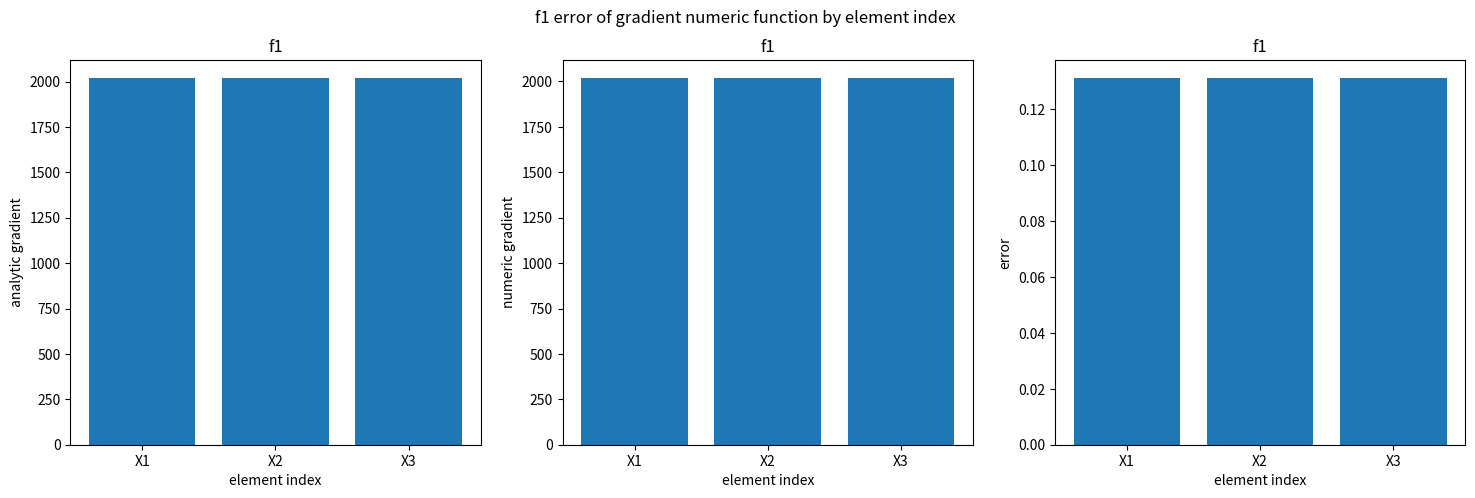
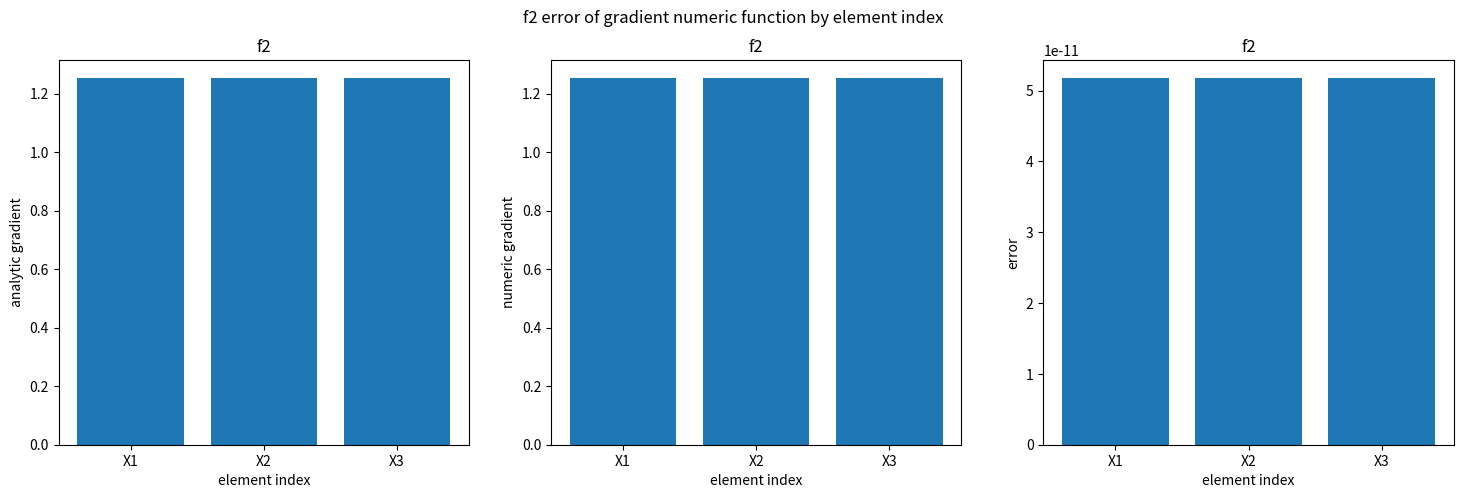
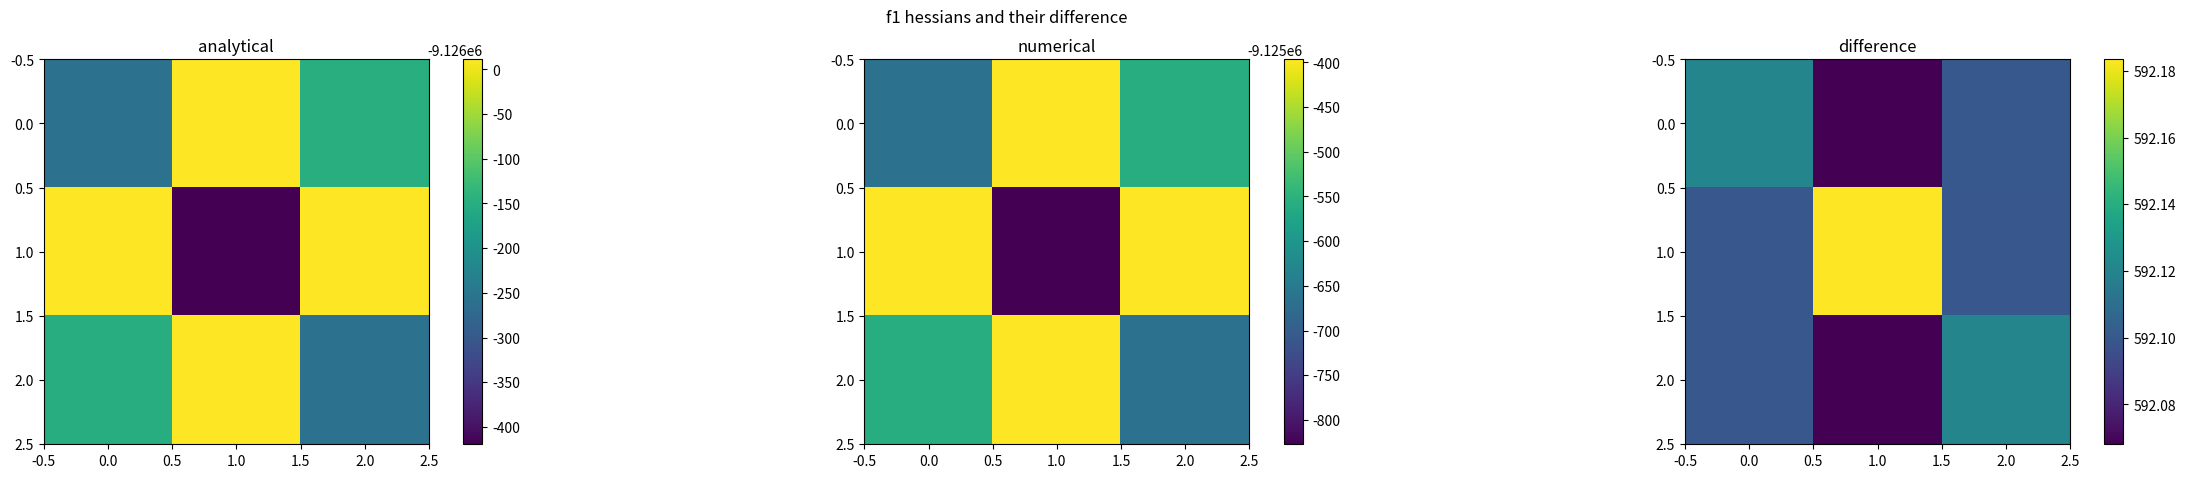
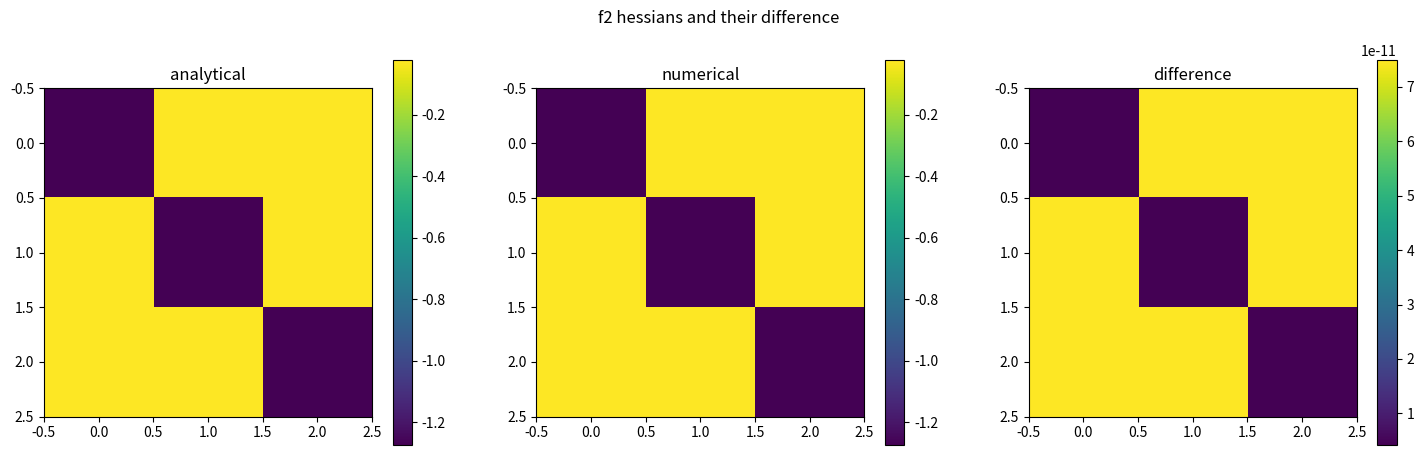
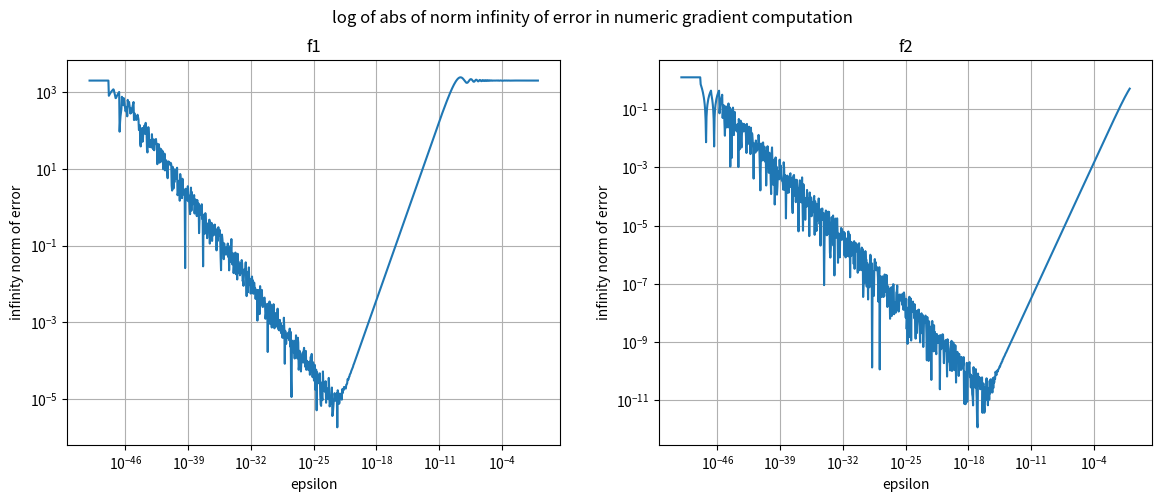
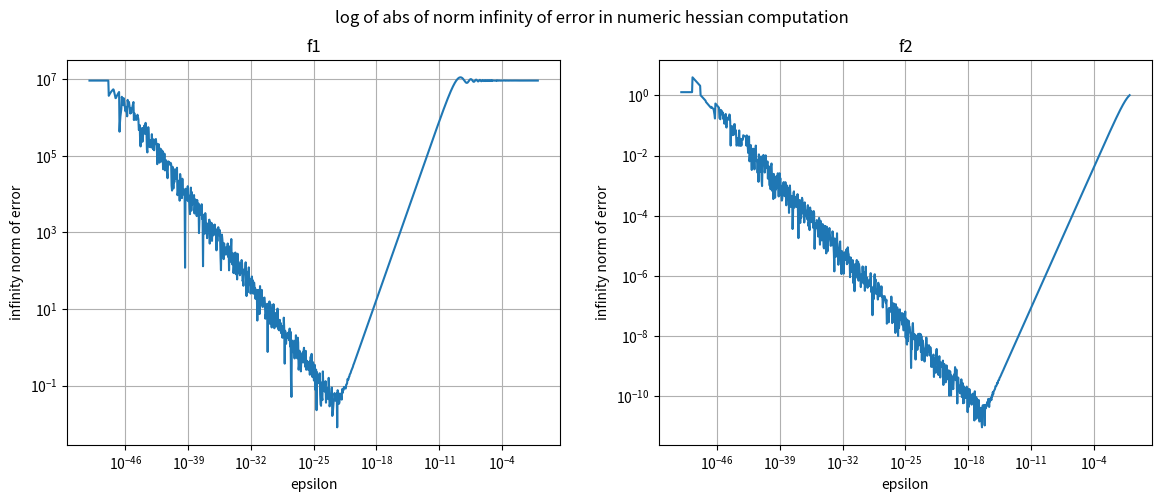

Write the Python code that produced these figures, in order.
import numpy as np
import matplotlib.pyplot as plt


def main():
    X = np.array([1, 1, 1])
    A = np.array([[8, 1, 6],
                  [3, 5, 7],
                  [4, 9, 2]])
    E_MACHINE = 2 * pow(10, -16)

    f1_analytic_par = {'A': A, 'val': sin_val, 'grad': sin_grad, 'hessian': sin_hessian}
    f1_val, f1_analytic_grad, f1_analytic_hess = f1(X, f1_analytic_par, nargout=3)
    f1_numeric_par = {'epsilon': E_MACHINE, 'f_par': f1_analytic_par, 'gradient': f1_grad}
    f1_numeric_grad, f1_numeric_hess = numdiff(f1, X, f1_numeric_par, nargout=2)

    f2_analytic_par = {"phi_val": sin_val, "h": exp_val,
                       "phi_g": sin_grad, "h'": exp_grad,
                       "phi_h": sin_hessian, "h''": exp_hess}
    f2_val, f2_analytic_grad, f2_analytic_hess = f2(X, f2_analytic_par, nargout=3)
    f2_numeric_par = {'epsilon': E_MACHINE, 'f_par': f2_analytic_par, 'gradient': f2_grad}
    f2_numeric_grad, f2_numeric_hess = numdiff(f2, X, f2_numeric_par, nargout=2)

    # Compute difference between numerical and analytical gradient
    f1_grad_error = abs(f1_analytic_grad - f1_numeric_grad)
    f2_grad_error = abs(f2_analytic_grad - f2_numeric_grad)

    # question 5.1
    names = ['X1', 'X2', 'X3']

    # graph 1

    plt.figure(figsize=(18, 5))
    plt.suptitle('f1 error of gradient numeric function by element index')
    plt.subplot(131)
    plt.bar(names, f1_analytic_grad)
    plt.xlabel('element index')
    plt.ylabel('analytic gradient')
    plt.title('f1')
    plt.subplot(132)
    plt.bar(names, f1_numeric_grad)
    plt.xlabel('element index')
    plt.ylabel('numeric gradient')
    plt.title('f1')
    plt.subplot(133)
    plt.bar(names, f1_grad_error)
    plt.xlabel('element index')
    plt.ylabel('error')
    plt.title('f1')
    plt.show()

    # graph 2
    plt.figure(figsize=(18, 5))
    plt.suptitle('f2 error of gradient numeric function by element index')
    plt.subplot(131)
    plt.bar(names, f2_analytic_grad)
    plt.xlabel('element index')
    plt.ylabel('analytic gradient')
    plt.title('f2')
    plt.subplot(132)
    plt.bar(names, f2_numeric_grad)
    plt.xlabel('element index')
    plt.ylabel('numeric gradient')
    plt.title('f2')
    plt.subplot(133)
    plt.bar(names, f2_grad_error)
    plt.xlabel('element index')
    plt.ylabel('error')
    plt.title('f2')
    plt.show()

    # question 2
    # graph 1
    plt.figure(figsize=(30, 5))
    plt.subplot(131)
    plt.imshow(f1_analytic_hess)
    plt.title('analytical')
    plt.colorbar()

    plt.subplot(132)
    plt.imshow(f1_numeric_hess)
    plt.title('numerical')
    plt.colorbar()

    plt.subplot(133)
    plt.imshow(abs(f1_analytic_hess - f1_numeric_hess))
    plt.title('difference')
    plt.colorbar()

    plt.suptitle('f1 hessians and their difference')
    plt.show()

    # graph 2
    plt.figure(figsize=(18, 5))
    plt.subplot(131)
    plt.imshow(f2_analytic_hess)
    plt.title('analytical')
    plt.colorbar()

    plt.subplot(132)
    plt.imshow(f2_numeric_hess)
    plt.title('numerical')
    plt.colorbar()

    plt.subplot(133)
    plt.imshow(abs(f2_analytic_hess - f2_numeric_hess))
    plt.title('difference')
    plt.colorbar()

    plt.suptitle('f2 hessians and their difference')

    plt.show()

    print("\n\n\nf2 analytic hessian=\n", f2_analytic_hess)
    print("\n\n\nf2 numeric hessian=\n", f2_numeric_hess)

    # part 3
    x_axis = np.logspace(-50, 0, 1000)

    # graph 3 for f1
    f1_grad_errors_by_eps = []
    f1_hess_errors_by_eps = []

    for i in range(0, len(x_axis)):
        f1_val, f1_analytic_grad, f1_analytic_hess = f1(X, f1_analytic_par, nargout=3)
        f1_numeric_par = {'epsilon': x_axis[i], 'f_par': f1_analytic_par,
                          'gradient': f1_grad}
        f1_numeric_grad, f1_numeric_hess = numdiff(f1, X, f1_numeric_par, nargout=2)
        f1_grad_errors_by_eps.append(np.max(abs(f1_numeric_grad - f1_analytic_grad)))
        f1_hess_errors_by_eps.append(np.max(abs(f1_numeric_hess - f1_analytic_hess)))

    plt.figure(figsize=(14, 5))
    plt.subplot(121)

    plt.yscale('log')
    plt.xscale('log')
    plt.title('f1')
    plt.xlabel('epsilon')
    plt.ylabel('infinity norm of error')
    plt.autoscale(enable=True, axis='y', tight=False)
    plt.grid(True)
    plt.plot(x_axis, f1_grad_errors_by_eps)

    print('Minimal error of f1 in absolute value of gradient is achieved at epsilon',
          x_axis[np.argmin(f1_grad_errors_by_eps)])

    # graph 3 for f2
    f2_grad_errors_by_eps = []
    f2_hess_errors_by_eps = []

    for i in range(0, len(x_axis)):
        f2_val, f2_analytic_grad, f2_analytic_hess = f2(X, f2_analytic_par, nargout=3)
        f2_numeric_par = {'epsilon': x_axis[i], 'f_par': f2_analytic_par,
                          'gradient': f2_grad}
        f2_numeric_grad, f2_numeric_hess = numdiff(f2, X, f2_numeric_par, nargout=2)
        f2_grad_errors_by_eps.append(max(abs(f2_numeric_grad - f2_analytic_grad)))
        f2_hess_errors_by_eps.append(np.max(abs(f2_numeric_hess - f2_analytic_hess)))

    plt.subplot(122)
    plt.plot(x_axis, f2_grad_errors_by_eps)
    plt.xscale('log')
    plt.yscale('log')
    plt.xlabel('epsilon')
    plt.ylabel('infinity norm of error')
    plt.title('f2')
    plt.grid(True)

    print('Minimal error of f2 in absolute value of gradient is achieved at epsilon',
          x_axis[np.argmin(f2_grad_errors_by_eps)])

    plt.suptitle('log of abs of norm infinity of error in numeric gradient computation')
    plt.show()

    # Part 4
    plt.figure(figsize=(14, 5))
    plt.subplot(121)

    plt.yscale('log')
    plt.xscale('log')
    plt.title('f1')
    plt.xlabel('epsilon')
    plt.ylabel('infinity norm of error')
    plt.autoscale(enable=True, axis='y', tight=False)
    plt.grid(True)
    plt.plot(x_axis, f1_hess_errors_by_eps)

    print('Minimal error of f1 in absolute value of hessian is achieved at epsilon',
          x_axis[np.argmin(f1_hess_errors_by_eps)])

    plt.subplot(122)
    plt.yscale('log')
    plt.xscale('log')
    plt.title('f2')
    plt.xlabel('epsilon')
    plt.ylabel('infinity norm of error')
    plt.autoscale(enable=True, axis='y', tight=False)
    plt.grid(True)
    plt.plot(x_axis, f2_hess_errors_by_eps)

    print('Minimal error of f2 in absolute value of gradient is achieved at epsilon',
          x_axis[np.argmin(f2_hess_errors_by_eps)])

    plt.suptitle('log of abs of norm infinity of error in numeric hessian computation')
    plt.show()


def f1(x, par, nargout=3):
    '''
    nonlinear multivariate function, f1:R^n->R, f1(x) = phi(Ax)

    :param x: function argument, vector. x is R^(n x 1)
    :param par: A dictionary ('struct') of parameters including:
        for every nargout:
            'A' : matrix R^(m x n)
            'val' : pointer to function phi, nonlinear multivariate function R^m -> R
        for nargout > 1:
            'grad' : pointer to gradient function of phi
        for nargout > 2:
            'hessian' (optional) : pointer to hessian function of phi
    :param nargout: number of arguments given, mimics nargout of matlab, can be 1,2 or 3
    :return: depends on nargout.
        If nargout is 1, returns f1(x)
        If nargout is 2, returns (f1(x), f1'(x))
        If nargout is 3, returns (f1(x), f1'(x), f1''(x))
    '''

    assert isinstance(x, np.ndarray)
    assert isinstance(nargout, int) and nargout in range(1, 4)
    assert isinstance(par, dict)

    mat = par['A']
    phi_val = par['val'](np.dot(mat, x))

    if nargout == 1:
        return phi_val

    phi_g = par['grad'](np.dot(mat, x))
    matT = np.transpose(mat)
    grad = np.dot(matT, phi_g)

    if nargout == 2:
        return phi_val, grad

    phi_H = par['hessian'](np.dot(mat, x))
    hess = np.dot(np.dot(matT, phi_H), mat)

    return phi_val, grad, hess


def f1_grad(x, par):
    '''
    nonlinear multivariate function, f1:R^n->R, f1(x) = phi(Ax)

    :param x: function argument, vector. x is R^(n x 1)
    :param par: A dictionary
            'A' : matrix R^(m x n)
            'val' : pointer to function phi, nonlinear multivariate function R^m -> R
            'grad' : pointer to gradient function of phi
    :return: f1'(x)
    '''
    useless, ret = f1(x, par, nargout=2)
    return ret



def f2(x, par, nargout=3):
    '''
    h2(x) = f(phi(x))
    f is a nonlinear multivariate function f2: R^n -> R

    :param x: function argument, vector. x is R^(n x 1)
    :param par: A dictionary ('struct') of parameters including:
        for every nargout:
            "phi_val" : pointer to function phi, nonlinear multivariate function R^m -> R
            "h" : pointer to nonlinear scalar function, h: R -> R
        for nargout > 1:
            "phi_g" : pointer to gradient function of phi
            "h'" : pointer to derivative function of h
        for nargout > 2:
            "phi_h" : pointer to hessian function of phi
            "h''" : pointer to second derivative function of h
    :param nargout: number of arguments given, mimics nargout of matlab, can be 1,2 or 3
    :return: depends on nargout.
        If nargout is 1, returns f2(x)
        If nargout is 2, returns (f2(x), f2'(x))
        If nargout is 3, returns (f2(x), f2'(x), f2''(x))
    '''

    assert isinstance(x, np.ndarray)
    assert isinstance(nargout, int) and nargout in range(1, 4)
    assert isinstance(par, dict)

    phi_val = par["phi_val"](x)
    f2_val = par["h"](phi_val)
    if nargout == 1:
        return f2_val

    grad_phi = par["phi_g"](x)
    h_der = par["h'"](phi_val)
    f2_grad = grad_phi * h_der
    if nargout == 2:
        return f2_val, f2_grad

    hess_phi = par["phi_h"](x)
    h_sec_der = par["h''"](phi_val)
    # f2_hess = hess_phi * (h_der + h_sec_der)

    a = hess_phi * h_der
    b = np.outer(grad_phi, np.transpose(grad_phi))*h_sec_der
    f2_hess = a + b
    return f2_val, f2_grad, f2_hess


def f2_grad(x, par):
    '''
    h2(x) = f(phi(x))
    f is a nonlinear multivariate function f2: R^n -> R

    :param x: function argument, vector. x is R^(n x 1)
    :param par: A dictionary
            "phi_val" : pointer to function phi, nonlinear multivariate function R^m -> R
            "h" : pointer to nonlinear scalar function, h: R -> R
            "phi_g" : pointer to gradient function of phi
            "h'" : pointer to derivative function of h
    :return: f2'(x)
    '''
    useless, ret = f2(x, par, nargout=2)
    return ret


def sin_val(x):
    '''
    :param x: A 3x1 vector of floats
    :return: sin(x1*x2*x3)
    '''
    assert isinstance(x, np.ndarray)
    assert len(x) == 3
    return np.sin(x[0] * x[1] * x[2])


def sin_grad(x):
    '''
    :param x: A 3x1 vector of floats
    :return: gradient of sin(x1*x2*x3)
    '''
    assert isinstance(x, np.ndarray)
    assert len(x) == 3
    prod = x[0] * x[1] * x[2]
    grad = [np.cos(prod) * x[1] * x[2],
            np.cos(prod) * x[0] * x[2],
            np.cos(prod) * x[0] * x[1]]
    return np.array(grad)


def sin_hessian(x):
    '''
    :param x: A 3x1 vector of floats
    :return: hessian of sin(x1*x2*x3)
    '''
    assert isinstance(x, np.ndarray)
    assert len(x) == 3
    prod = x[0] * x[1] * x[2]
    dx1dx1 = -np.sin(prod) * x[1] * x[1] * x[2] * x[2]
    dx1dx2 = -np.sin(prod) * x[0] * x[1] * x[2] * x[2] + np.cos(prod) * x[2]
    dx1dx3 = -np.sin(prod) * x[0] * x[1] * x[1] * x[2] + np.cos(prod) * x[1]

    dx2dx1 = dx1dx2
    dx2dx2 = -np.sin(prod) * x[0] * x[0] * x[2] * x[2]
    dx2dx3 = -np.sin(prod) * x[0] * x[0] * x[1] * x[2] + np.cos(prod) * x[0]

    dx3dx1 = dx1dx3
    dx3dx2 = dx2dx3
    dx3dx3 = -np.sin(prod) * x[0] * x[0] * x[1] * x[1]

    hessian = [[dx1dx1, dx1dx2, dx1dx3],
               [dx2dx1, dx2dx2, dx2dx3],
               [dx3dx1, dx3dx2, dx3dx3]]

    return np.array(hessian)


def Task3_1_func(x):
    assert isinstance(x, np.ndarray)
    return sin_val(x), sin_grad(x), sin_hessian(x)


def exp_val(x):
    return np.exp(x)


def exp_grad(x):
    return np.exp(x)


def exp_hess(x):
    return np.exp(x)


def Task3_2_func(x):
    assert isinstance(x, np.ndarray)
    assert len(x) == 3
    return exp_val(x), exp_grad(x), exp_hess(x)


def numdiff(myfunc, x, par, nargout=2):
    '''
    computes gradient and hessian of myfunc numerically

    :param myfunc: pointer to either of f1 or f2
    :param x: Input vector R^(mx1)
    :param par: a dictionary including keys:
        'epsilon' : The incerement of x
        'f_par' : parameters dictionary given to function
        'gradient' : gradient function of f
    :param nargout: Like nargout of matlab, can be 1 or 2
    :return: [gnum, Hnum]
        gnum : Numerical estimation of function gradient
        Hnum : Numerical estimation of function Hessian
    '''
    assert callable(myfunc)
    assert isinstance(x, np.ndarray)
    assert isinstance(par, dict)
    assert 'epsilon' in par.keys()
    assert isinstance(nargout, int)
    assert nargout in range(1, 3)

    epsilon_tot = par['epsilon']
    assert isinstance(epsilon_tot, float)
    max_abs_val_of_x = max(x.min(), x.max(), key=abs)
    epsilon = pow(epsilon_tot, 1 / 3) * max_abs_val_of_x

    standard_base = np.array(((1, 0, 0),
                              (0, 1, 0),
                              (0, 0, 1)))

    grad = []
    for i in range(0, len(x)):
        right_g_i = myfunc(x+epsilon*standard_base[i], par['f_par'], nargout=1)
        left_g_i = myfunc(x-epsilon*standard_base[i], par['f_par'], nargout=1)
        g_i = (right_g_i - left_g_i)/(2*epsilon)
        grad.append(g_i)
    grad = np.array(grad)

    if nargout == 1:
        return grad

    hess = []
    analytic_grad = par['gradient']
    assert callable(analytic_grad)
    for i in range(0, len(x)):
        right_sample = analytic_grad(x+epsilon*standard_base[i], par['f_par'])
        left_sample = analytic_grad(x-epsilon*standard_base[i], par['f_par'])
        h_i = (right_sample-left_sample)/(2*epsilon)
        hess.append(h_i)
    hess = np.array(hess)

    return grad, hess




if __name__ == "__main__":
    main()